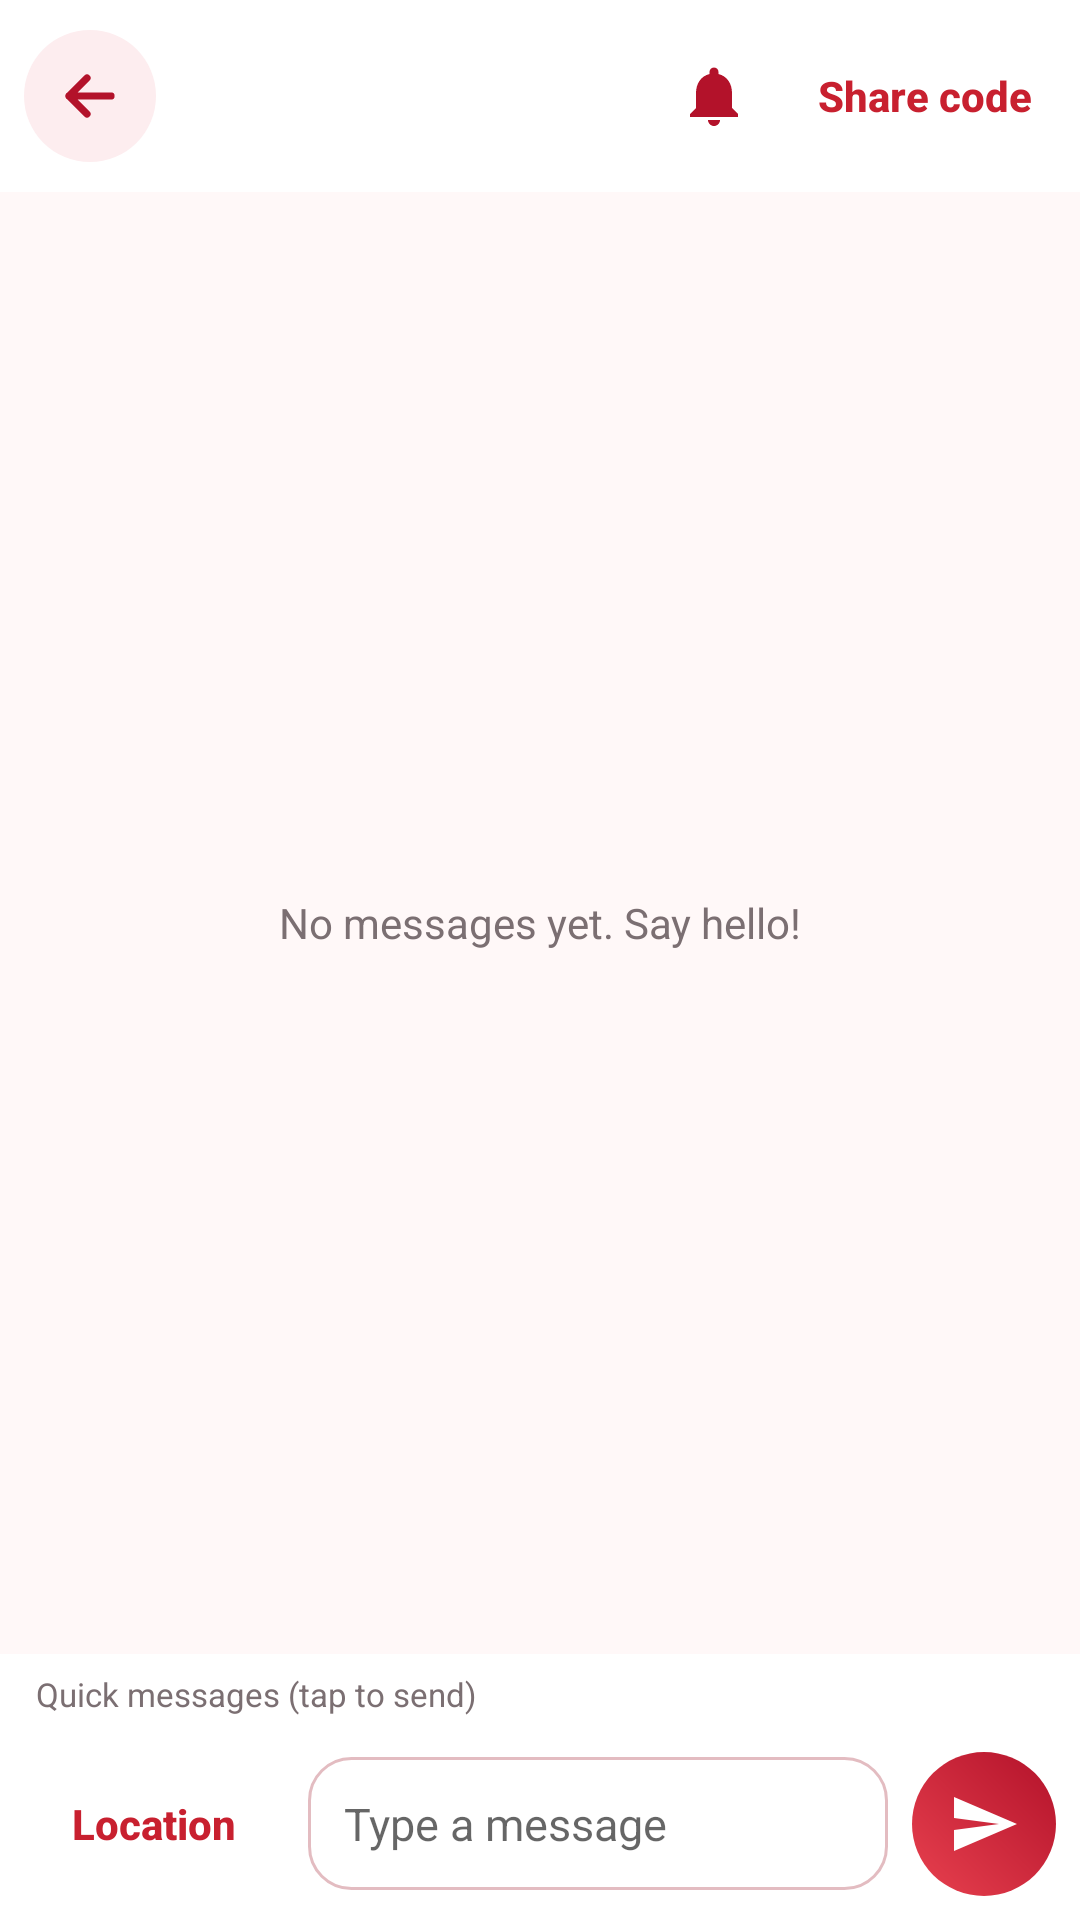

Reconstruct the res/layout file that produces this screen, plus the resources it refers to.
<!-- AndroidManifest.xml: application theme Theme.ResQ -->
<!-- res/layout/activity_chat.xml -->
<?xml version="1.0" encoding="utf-8"?>
<LinearLayout xmlns:android="http://schemas.android.com/apk/res/android"
    android:layout_width="match_parent"
    android:layout_height="match_parent"
    android:background="@color/background_light"
    android:fitsSystemWindows="true"
    android:orientation="vertical">

    
    <LinearLayout
        android:layout_width="match_parent"
        android:layout_height="wrap_content"
        android:background="@color/surface"
        android:gravity="center_vertical"
        android:orientation="horizontal"
        android:paddingTop="8dp"
        android:paddingBottom="8dp"
        android:paddingStart="@dimen/list_h_padding"
        android:paddingEnd="@dimen/list_h_padding">

        <ImageButton
            android:id="@+id/btnBack"
            android:layout_width="44dp"
            android:layout_height="44dp"
            android:layout_marginEnd="8dp"
            android:background="@drawable/bg_icon_circle"
            android:contentDescription="Back"
            android:padding="10dp"
            android:scaleType="fitCenter"
            android:src="@drawable/ic_back_arrow" />

        <LinearLayout
            android:layout_width="0dp"
            android:layout_height="wrap_content"
            android:layout_weight="1"
            android:orientation="vertical">

            <TextView
                android:id="@+id/tvRoomTitle"
                android:layout_width="match_parent"
                android:layout_height="wrap_content"
                android:ellipsize="end"
                android:maxLines="1"
                android:textColor="@color/text_primary"
                android:textSize="18sp"
                android:textStyle="bold" />

            <TextView
                android:id="@+id/tvRoomCode"
                android:layout_width="wrap_content"
                android:layout_height="wrap_content"
                android:textColor="@color/text_secondary"
                android:textSize="12sp" />
        </LinearLayout>

        <ImageButton
            android:id="@+id/btnMute"
            android:layout_width="44dp"
            android:layout_height="44dp"
            android:layout_marginEnd="4dp"
            android:background="?attr/selectableItemBackgroundBorderless"
            android:contentDescription="Mute notifications"
            android:padding="10dp"
            android:scaleType="fitCenter"
            android:src="@drawable/ic_bell" />

        <Button
            android:id="@+id/btnShareCode"
            style="@style/Widget.ResQ.Button.Text"
            android:layout_width="wrap_content"
            android:layout_height="wrap_content"
            android:text="Share code" />
    </LinearLayout>

    
    <FrameLayout
        android:layout_width="match_parent"
        android:layout_height="0dp"
        android:layout_weight="1">

        <androidx.recyclerview.widget.RecyclerView
            android:id="@+id/rvMessages"
            android:layout_width="match_parent"
            android:layout_height="match_parent"
            android:clipToPadding="false"
            android:paddingStart="@dimen/chat_h_padding"
            android:paddingTop="8dp"
            android:paddingEnd="@dimen/chat_h_padding"
            android:paddingBottom="8dp" />

        <TextView
            android:id="@+id/tvEmpty"
            android:layout_width="match_parent"
            android:layout_height="wrap_content"
            android:layout_gravity="center"
            android:gravity="center"
            android:padding="24dp"
            android:text="No messages yet. Say hello!"
            android:textColor="@color/text_secondary"
            android:textSize="14sp" />
    </FrameLayout>

    
    <LinearLayout
        android:layout_width="match_parent"
        android:layout_height="wrap_content"
        android:background="@color/surface"
        android:orientation="vertical"
        android:paddingStart="@dimen/chat_h_padding"
        android:paddingEnd="@dimen/chat_h_padding"
        android:paddingBottom="4dp">

        <TextView
            android:layout_width="wrap_content"
            android:layout_height="wrap_content"
            android:paddingStart="12dp"
            android:paddingTop="6dp"
            android:text="Quick messages (tap to send)"
            android:textColor="@color/text_secondary"
            android:textSize="11sp" />

        <HorizontalScrollView
            android:layout_width="match_parent"
            android:layout_height="wrap_content"
            android:clipToPadding="false"
            android:paddingStart="8dp"
            android:paddingEnd="8dp"
            android:scrollbars="none">

            <LinearLayout
                android:id="@+id/quickChips"
                android:layout_width="wrap_content"
                android:layout_height="wrap_content"
                android:orientation="horizontal" />
        </HorizontalScrollView>
    </LinearLayout>

    
    <LinearLayout
        android:layout_width="match_parent"
        android:layout_height="wrap_content"
        android:background="@color/surface"
        android:gravity="center_vertical"
        android:orientation="horizontal"
        android:paddingTop="8dp"
        android:paddingBottom="8dp"
        android:paddingStart="@dimen/list_h_padding"
        android:paddingEnd="@dimen/list_h_padding">

        <Button
            android:id="@+id/btnLocation"
            style="@style/Widget.ResQ.Button.Outlined"
            android:layout_width="wrap_content"
            android:layout_height="wrap_content"
            android:minWidth="0dp"
            android:text="Location" />

        <EditText
            android:id="@+id/etMessage"
            android:layout_width="0dp"
            android:layout_height="wrap_content"
            android:layout_marginStart="8dp"
            android:layout_marginEnd="8dp"
            android:layout_weight="1"
            android:background="@drawable/bg_input"
            android:hint="Type a message"
            android:importantForAutofill="no"
            android:inputType="textCapSentences|textMultiLine"
            android:maxLength="500"
            android:maxLines="4"
            android:padding="12dp"
            android:textColor="@color/text_primary"
            android:textSize="15sp" />

        <ImageButton
            android:id="@+id/btnSend"
            android:layout_width="48dp"
            android:layout_height="48dp"
            android:background="@drawable/bg_send_button"
            android:contentDescription="Send"
            android:padding="12dp"
            android:scaleType="fitCenter"
            android:src="@drawable/ic_send" />
    </LinearLayout>
</LinearLayout>
<!-- resources referenced by this layout -->
<resources>
  <color name="background_light">#FFF8F8</color>
  <color name="surface">#FFFFFF</color>
  <color name="text_primary">#1F1A1B</color>
  <color name="text_secondary">#7B6F72</color>
  <dimen name="chat_h_padding">0dp</dimen>
  <dimen name="list_h_padding">8dp</dimen>
  <!-- drawable bg_icon_circle (drawable) -->
  <?xml version="1.0" encoding="utf-8"?>
  <ripple xmlns:android="http://schemas.android.com/apk/res/android"
      android:color="#33B3122A">
      <item>
          <shape android:shape="oval">
              <solid android:color="@color/pink_bg" />
          </shape>
      </item>
  </ripple>
  <!-- drawable bg_input (drawable) -->
  <?xml version="1.0" encoding="utf-8"?>
  <shape xmlns:android="http://schemas.android.com/apk/res/android" android:shape="rectangle">
      <solid android:color="@color/surface" />
      <stroke android:width="1dp" android:color="@color/input_border" />
      <corners android:radius="14dp" />
  </shape>
  <!-- drawable bg_send_button (drawable) -->
  <?xml version="1.0" encoding="utf-8"?>
  <ripple xmlns:android="http://schemas.android.com/apk/res/android"
      android:color="#55FFFFFF">
      <item>
          <shape android:shape="oval">
              <gradient
                  android:angle="45"
                  android:endColor="@color/sos_red_end"
                  android:startColor="@color/sos_orange_start" />
          </shape>
      </item>
  </ripple>
  <!-- drawable ic_back_arrow (drawable) -->
  <?xml version="1.0" encoding="utf-8"?>
  <vector xmlns:android="http://schemas.android.com/apk/res/android"
      android:width="24dp"
      android:height="24dp"
      android:viewportWidth="24"
      android:viewportHeight="24">
      <path
          android:pathData="M19,12H5M11,6L5,12L11,18"
          android:strokeColor="@color/accent_text"
          android:strokeWidth="2.4"
          android:strokeLineCap="round"
          android:strokeLineJoin="round" />
  </vector>
  <!-- drawable ic_send (drawable) -->
  <?xml version="1.0" encoding="utf-8"?>
  <vector xmlns:android="http://schemas.android.com/apk/res/android"
      android:width="24dp"
      android:height="24dp"
      android:viewportWidth="24"
      android:viewportHeight="24">
      <path
          android:fillColor="#FFFFFF"
          android:pathData="M2.01,21L23,12 2.01,3 2,10l15,2 -15,2z" />
  </vector>
  <style name="Widget.ResQ.Button.Text" parent="Widget.MaterialComponents.Button.TextButton">
          <item name="android:textAllCaps">false</item>
          <item name="android:textStyle">bold</item>
          <item name="android:letterSpacing">0</item>
          <item name="android:textColor">@color/brand_accent</item>
          <item name="rippleColor">@color/pink_card</item>
      </style>
  <color name="pink_bg">#FDEDEF</color>
  <color name="input_border">#E3BCC1</color>
  <color name="sos_red_end">#B3122A</color>
  <color name="sos_orange_start">#E8414F</color>
  <color name="accent_text">#B3122A</color>
  <color name="brand_accent">#C8202F</color>
  <color name="pink_card">#FBE0E3</color>
  <color name="brand_primary">#C8202F</color>
  <color name="brand_dark">#6E0613</color>
  <color name="white">#FFFFFF</color>
  <color name="brand_light">#F0525F</color>
  <style name="Widget.ResQ.Button" parent="Widget.MaterialComponents.Button.UnelevatedButton">
          <item name="cornerRadius">28dp</item>
          <item name="android:textAllCaps">false</item>
          <item name="android:textStyle">bold</item>
          <item name="android:letterSpacing">0</item>
          <item name="backgroundTint">@color/brand_primary</item>
      </style>
  <style name="Widget.ResQ.Card" parent="Widget.MaterialComponents.CardView">
          <item name="cardBackgroundColor">@color/surface</item>
          <item name="cardCornerRadius">24dp</item>
          <item name="cardElevation">2dp</item>
          <item name="strokeColor">@color/pink_stroke</item>
          <item name="strokeWidth">1dp</item>
      </style>
  <color name="pink_stroke">#F4D3D7</color>
</resources>
